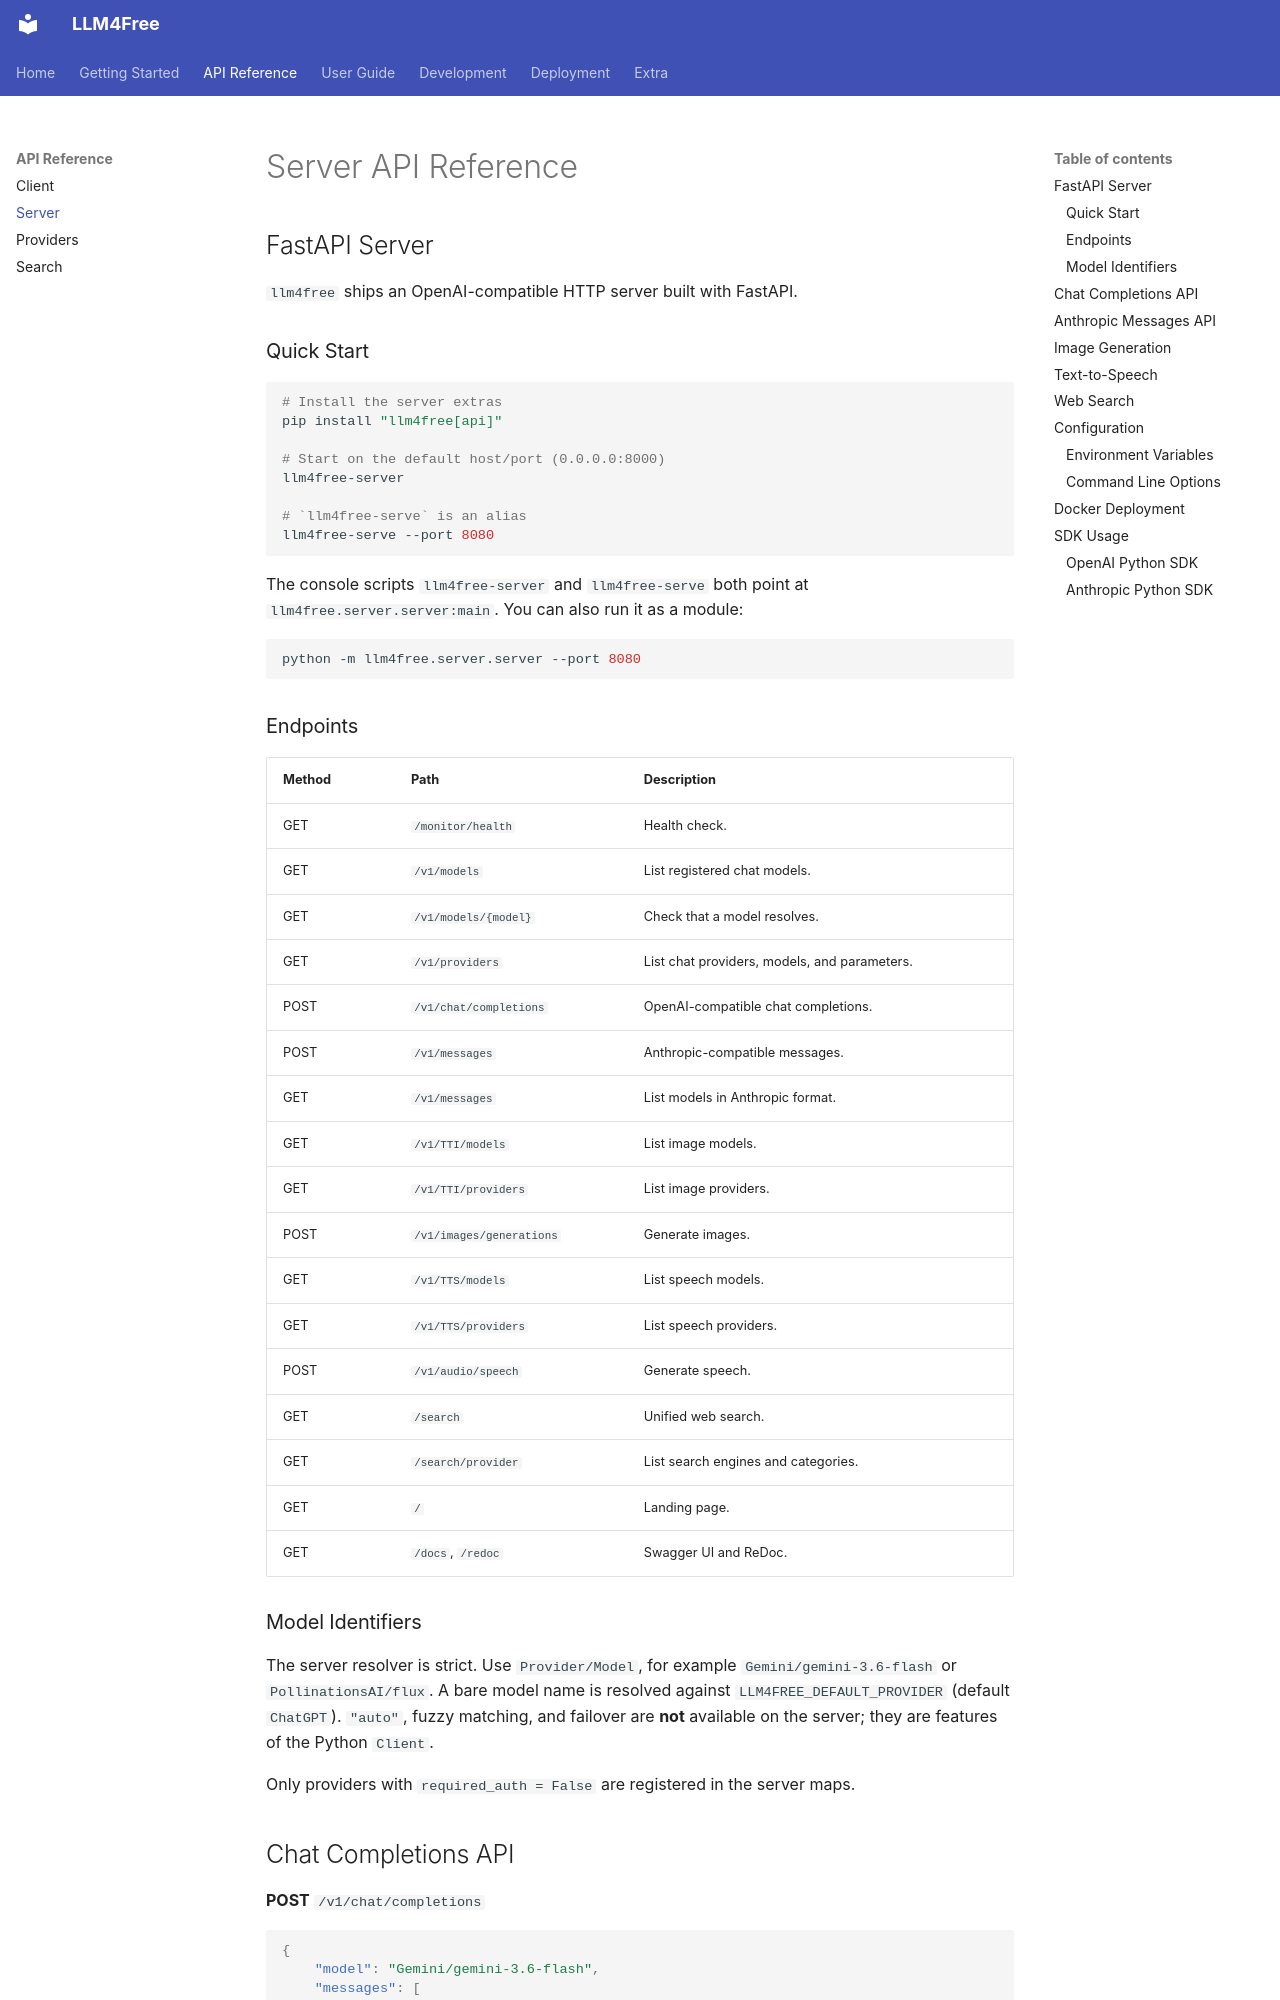

repository: OEvortex/llm4free · page: api/server/index.html · generator: mkdocs

# Server API Reference

## FastAPI Server

`llm4free` ships an OpenAI-compatible HTTP server built with FastAPI.

### Quick Start

```bash
# Install the server extras
pip install "llm4free[api]"

# Start on the default host/port (0.0.0.0:8000)
llm4free-server

# `llm4free-serve` is an alias
llm4free-serve --port 8080
```

The console scripts `llm4free-server` and `llm4free-serve` both point at
`llm4free.server.server:main`. You can also run it as a module:

```bash
python -m llm4free.server.server --port 8080
```

### Endpoints

| Method | Path | Description |
|--------|------|-------------|
| GET | `/monitor/health` | Health check. |
| GET | `/v1/models` | List registered chat models. |
| GET | `/v1/models/{model}` | Check that a model resolves. |
| GET | `/v1/providers` | List chat providers, models, and parameters. |
| POST | `/v1/chat/completions` | OpenAI-compatible chat completions. |
| POST | `/v1/messages` | Anthropic-compatible messages. |
| GET | `/v1/messages` | List models in Anthropic format. |
| GET | `/v1/TTI/models` | List image models. |
| GET | `/v1/TTI/providers` | List image providers. |
| POST | `/v1/images/generations` | Generate images. |
| GET | `/v1/TTS/models` | List speech models. |
| GET | `/v1/TTS/providers` | List speech providers. |
| POST | `/v1/audio/speech` | Generate speech. |
| GET | `/search` | Unified web search. |
| GET | `/search/provider` | List search engines and categories. |
| GET | `/` | Landing page. |
| GET | `/docs`, `/redoc` | Swagger UI and ReDoc. |

### Model Identifiers

The server resolver is strict. Use `Provider/Model`, for example
`Gemini/gemini-3.6-flash` or `PollinationsAI/flux`. A bare model name is
resolved against `LLM4FREE_DEFAULT_PROVIDER` (default `ChatGPT`). `"auto"`,
fuzzy matching, and failover are **not** available on the server; they are
features of the Python `Client`.

Only providers with `required_auth = False` are registered in the server maps.
